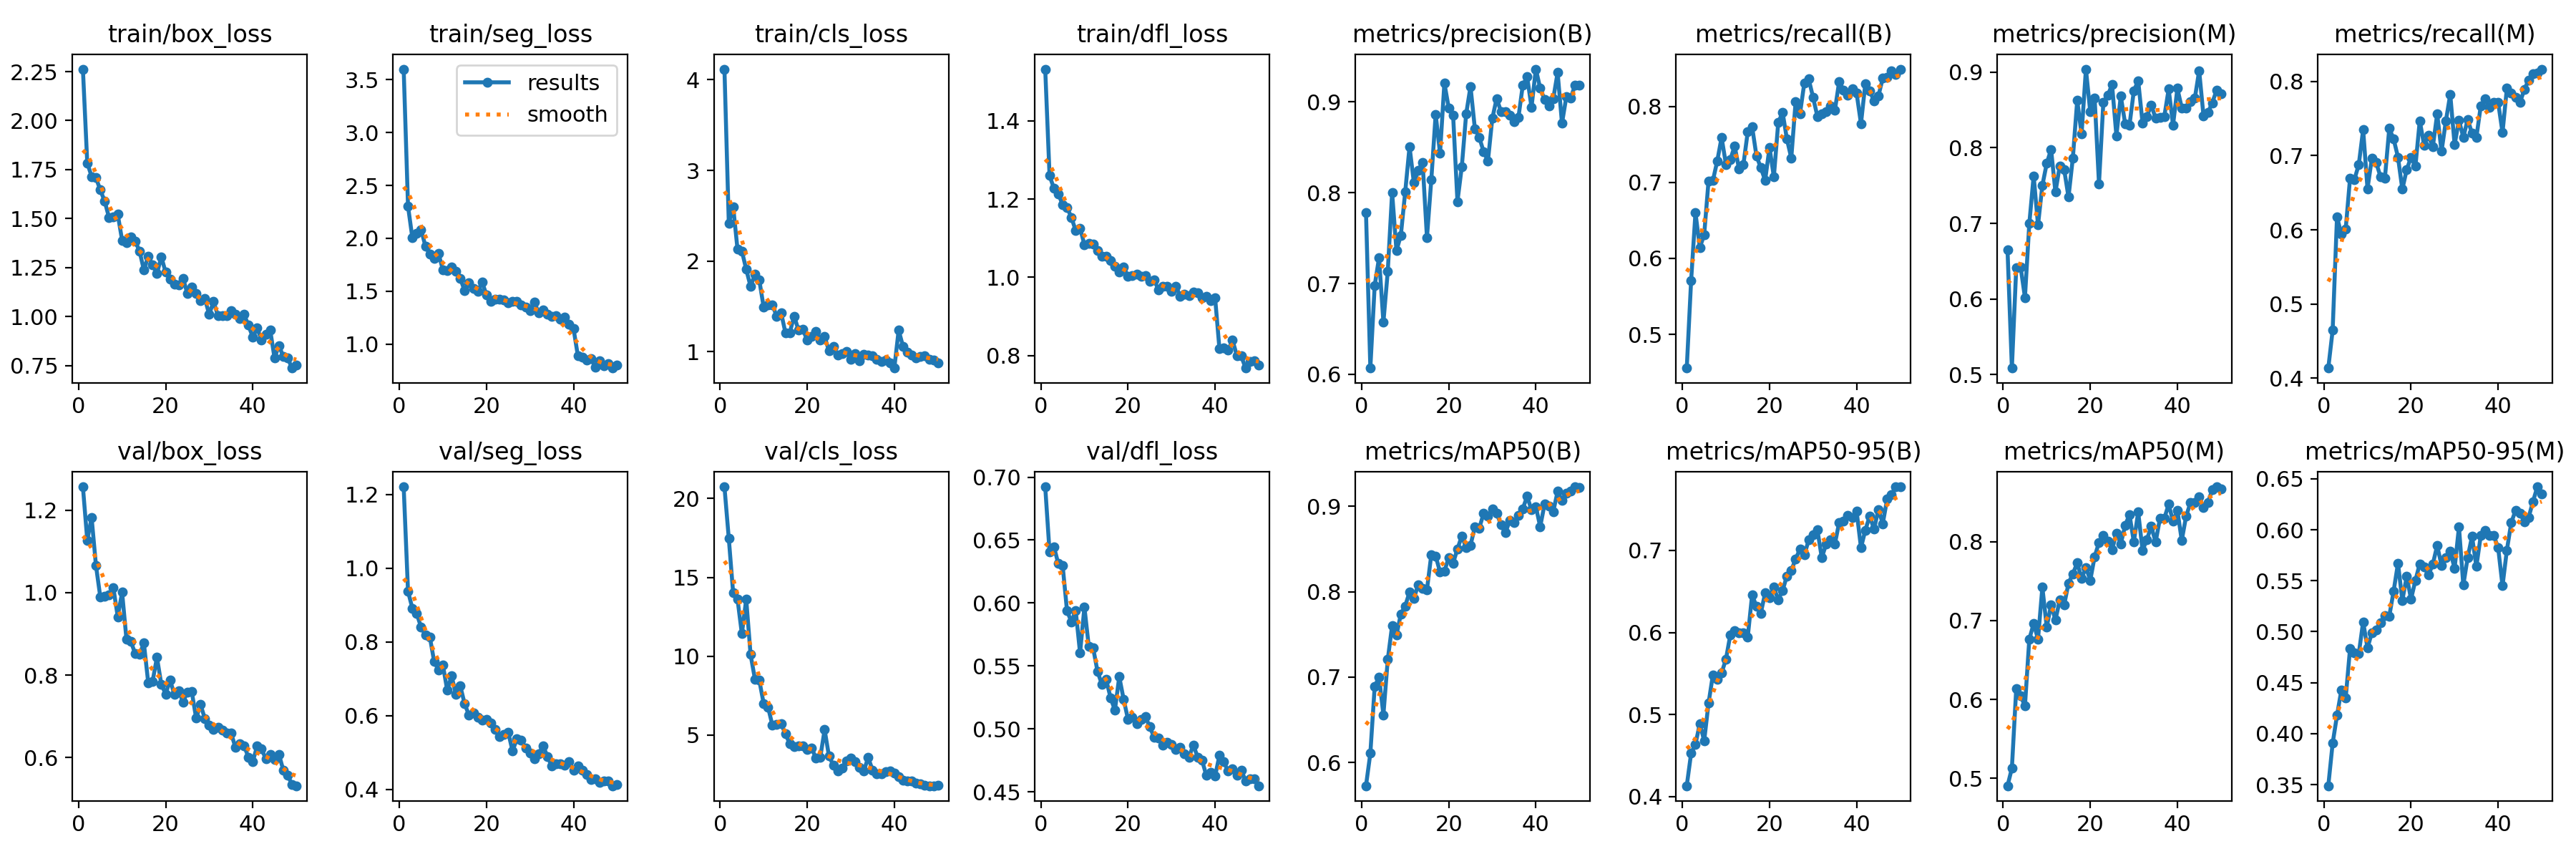

Data behind this chart, as committed beside it:
epoch, time, train/box_loss, train/seg_loss, train/cls_loss, train/dfl_loss, metrics/precision(B), metrics/recall(B), metrics/mAP50(B), metrics/mAP50-95(B), metrics/precision(M), metrics/recall(M), metrics/mAP50(M), metrics/mAP50-95(M), val/box_loss, val/seg_loss, val/cls_loss, val/dfl_loss, lr/pg0, lr/pg1, lr/pg2
1, 51.06, 2.263, 3.6, 4.118, 1.532, 0.7783, 0.4558, 0.5726, 0.4131, 0.6649, 0.4138, 0.4906, 0.3489, 1.257, 1.221, 20.75, 0.6923, 0.0002761, 0.0002761, 0.0002761
2, 99.86, 1.784, 2.303, 2.419, 1.26, 0.6069, 0.5705, 0.6105, 0.4526, 0.5087, 0.4647, 0.5128, 0.3906, 1.127, 0.9372, 17.46, 0.6404, 0.0005428, 0.0005428, 0.0005428
3, 148.3, 1.715, 2.003, 2.6, 1.227, 0.6979, 0.6601, 0.689, 0.4637, 0.6412, 0.6177, 0.6138, 0.4179, 1.182, 0.8914, 14.01, 0.6448, 0.0007985, 0.0007985, 0.0007985
4, 196.3, 1.708, 2.046, 2.13, 1.213, 0.7284, 0.6143, 0.7, 0.4888, 0.6425, 0.5941, 0.6049, 0.4427, 1.066, 0.8768, 13.62, 0.6313, 0.0007835, 0.0007835, 0.0007835
5, 245.6, 1.646, 2.083, 2.111, 1.186, 0.6573, 0.6311, 0.6558, 0.4679, 0.602, 0.6014, 0.5916, 0.4353, 0.989, 0.8399, 11.42, 0.6299, 0.000767, 0.000767, 0.000767
6, 295.2, 1.589, 1.924, 1.908, 1.179, 0.7133, 0.7016, 0.7205, 0.5136, 0.6997, 0.67, 0.6764, 0.4837, 0.9908, 0.819, 13.61, 0.5941, 0.0007505, 0.0007505, 0.0007505
7, 344, 1.506, 1.849, 1.72, 1.153, 0.8001, 0.7023, 0.7603, 0.5483, 0.7629, 0.668, 0.696, 0.4796, 0.9949, 0.8142, 10.1, 0.5851, 0.000734, 0.000734, 0.000734
8, 392.6, 1.509, 1.813, 1.855, 1.119, 0.7361, 0.728, 0.749, 0.5426, 0.6978, 0.688, 0.6764, 0.4785, 1.011, 0.7467, 8.543, 0.5941, 0.0007175, 0.0007175, 0.0007175
9, 441.4, 1.522, 1.856, 1.791, 1.126, 0.753, 0.759, 0.7738, 0.5506, 0.7503, 0.735, 0.7422, 0.5096, 0.9415, 0.7239, 8.467, 0.5604, 0.0007011, 0.0007011, 0.0007011
10, 490.1, 1.39, 1.702, 1.492, 1.083, 0.8005, 0.7236, 0.7833, 0.5674, 0.7792, 0.6555, 0.6917, 0.484, 1.001, 0.7378, 6.997, 0.5967, 0.0006846, 0.0006846, 0.0006846
11, 539.2, 1.377, 1.692, 1.514, 1.086, 0.8506, 0.7302, 0.7995, 0.597, 0.7979, 0.6962, 0.72, 0.499, 0.887, 0.669, 6.776, 0.5656, 0.0006681, 0.0006681, 0.0006681
12, 588.1, 1.408, 1.726, 1.517, 1.085, 0.8108, 0.7477, 0.7922, 0.6021, 0.7413, 0.6904, 0.7005, 0.5019, 0.882, 0.708, 5.621, 0.5644, 0.0006516, 0.0006516, 0.0006516
13, 637.1, 1.385, 1.687, 1.39, 1.068, 0.8244, 0.7178, 0.8085, 0.5997, 0.7762, 0.6715, 0.7261, 0.509, 0.8521, 0.6575, 5.671, 0.5458, 0.0006351, 0.0006351, 0.0006351
14, 686.4, 1.335, 1.62, 1.432, 1.053, 0.8335, 0.7233, 0.8036, 0.5997, 0.7715, 0.67, 0.7196, 0.516, 0.8501, 0.6803, 5.706, 0.5355, 0.0006186, 0.0006186, 0.0006186
15, 735.8, 1.238, 1.505, 1.21, 1.054, 0.7505, 0.7662, 0.8024, 0.5941, 0.7348, 0.7369, 0.7472, 0.5152, 0.8776, 0.6321, 5.069, 0.5392, 0.0006021, 0.0006021, 0.0006021
16, 784.5, 1.309, 1.58, 1.211, 1.043, 0.8145, 0.7735, 0.8436, 0.6454, 0.7867, 0.7224, 0.7592, 0.5398, 0.7811, 0.6012, 4.432, 0.5248, 0.0005856, 0.0005856, 0.0005856
17, 833.4, 1.265, 1.529, 1.391, 1.029, 0.8864, 0.7349, 0.8416, 0.6321, 0.8627, 0.698, 0.773, 0.5671, 0.7849, 0.6066, 4.262, 0.5149, 0.0005691, 0.0005691, 0.0005691
18, 882.6, 1.219, 1.496, 1.24, 1.013, 0.8432, 0.7192, 0.8234, 0.6235, 0.8181, 0.6547, 0.7532, 0.5307, 0.8428, 0.596, 4.304, 0.5415, 0.0005526, 0.0005526, 0.0005526
19, 931.6, 1.306, 1.587, 1.245, 1.025, 0.9206, 0.7026, 0.8238, 0.6482, 0.9041, 0.6811, 0.7673, 0.5541, 0.7778, 0.5886, 4.308, 0.5237, 0.0005361, 0.0005361, 0.0005361
20, 980.8, 1.226, 1.467, 1.127, 1.003, 0.8932, 0.7458, 0.8402, 0.6427, 0.8474, 0.698, 0.751, 0.532, 0.7541, 0.5891, 4.081, 0.5077, 0.0005196, 0.0005196, 0.0005196
21, 1029, 1.191, 1.404, 1.168, 1.004, 0.8854, 0.7072, 0.8336, 0.6551, 0.8661, 0.6856, 0.7809, 0.5503, 0.7878, 0.5802, 4.17, 0.5095, 0.0005031, 0.0005031, 0.0005031
22, 1078, 1.165, 1.424, 1.225, 1.008, 0.7902, 0.7784, 0.8501, 0.6397, 0.7526, 0.7471, 0.799, 0.5666, 0.7533, 0.5629, 3.532, 0.5041, 0.0004866, 0.0004866, 0.0004866
23, 1127, 1.161, 1.425, 1.132, 1.002, 0.8286, 0.7922, 0.8654, 0.6512, 0.8601, 0.7139, 0.8075, 0.5635, 0.7615, 0.5431, 3.568, 0.5075, 0.0004701, 0.0004701, 0.0004701
24, 1177, 1.195, 1.414, 1.167, 1.005, 0.8867, 0.7568, 0.8515, 0.6689, 0.8692, 0.727, 0.8007, 0.5555, 0.7344, 0.549, 5.331, 0.5096, 0.0004537, 0.0004537, 0.0004537
25, 1226, 1.118, 1.388, 1.009, 0.9895, 0.9169, 0.7319, 0.8545, 0.6753, 0.8836, 0.7119, 0.7899, 0.5662, 0.7591, 0.5548, 3.648, 0.5019, 0.0004372, 0.0004372, 0.0004372
26, 1274, 1.152, 1.402, 1.055, 0.993, 0.8704, 0.8064, 0.876, 0.6898, 0.8159, 0.7564, 0.8104, 0.5846, 0.7594, 0.504, 3.084, 0.4935, 0.0004207, 0.0004207, 0.0004207
27, 1323, 1.12, 1.403, 0.9664, 0.9682, 0.8609, 0.7903, 0.8744, 0.7014, 0.8684, 0.7058, 0.7971, 0.5649, 0.6953, 0.5374, 2.725, 0.4925, 0.0004042, 0.0004042, 0.0004042
28, 1373, 1.082, 1.373, 0.9761, 0.9768, 0.8453, 0.8311, 0.8917, 0.6944, 0.8321, 0.7469, 0.8203, 0.5729, 0.7288, 0.5339, 2.894, 0.4872, 0.0003877, 0.0003877, 0.0003877
29, 1422, 1.092, 1.352, 1.002, 0.9771, 0.8348, 0.8358, 0.8883, 0.7128, 0.8298, 0.7827, 0.8344, 0.5788, 0.6943, 0.5113, 3.356, 0.4896, 0.0003712, 0.0003712, 0.0003712
30, 1471, 1.012, 1.319, 0.9125, 0.9646, 0.8817, 0.8118, 0.8972, 0.719, 0.8754, 0.7147, 0.7995, 0.5621, 0.6791, 0.4989, 3.527, 0.4877, 0.0003547, 0.0003547, 0.0003547
31, 1520, 1.078, 1.398, 0.9788, 0.9775, 0.9037, 0.7866, 0.8923, 0.7249, 0.8889, 0.7479, 0.8376, 0.6027, 0.6673, 0.4829, 3.303, 0.4836, 0.0003382, 0.0003382, 0.0003382
32, 1570, 1.005, 1.295, 0.8996, 0.9516, 0.8895, 0.79, 0.8782, 0.6911, 0.8327, 0.7247, 0.7889, 0.5457, 0.6726, 0.4962, 2.937, 0.4854, 0.0003217, 0.0003217, 0.0003217
33, 1619, 1.004, 1.325, 0.9724, 0.9561, 0.8888, 0.7925, 0.869, 0.7076, 0.8415, 0.7488, 0.8026, 0.5728, 0.6666, 0.5185, 2.714, 0.4801, 0.0003052, 0.0003052, 0.0003052
34, 1669, 1.005, 1.285, 0.9608, 0.9531, 0.8855, 0.8, 0.8832, 0.7134, 0.8566, 0.7302, 0.8193, 0.5934, 0.6591, 0.4895, 3.567, 0.4776, 0.0002887, 0.0002887, 0.0002887
35, 1718, 1.029, 1.26, 0.9582, 0.9614, 0.878, 0.7944, 0.8807, 0.7077, 0.8389, 0.7246, 0.7993, 0.564, 0.6603, 0.4633, 2.765, 0.4872, 0.0002722, 0.0002722, 0.0002722
36, 1767, 1.013, 1.266, 0.9169, 0.9598, 0.8828, 0.8328, 0.8891, 0.7343, 0.8405, 0.7668, 0.8294, 0.5941, 0.6251, 0.4703, 2.535, 0.4777, 0.0002557, 0.0002557, 0.0002557
37, 1817, 0.9911, 1.236, 0.893, 0.9476, 0.9183, 0.8213, 0.8973, 0.7355, 0.8416, 0.7762, 0.8296, 0.5993, 0.6335, 0.469, 2.537, 0.4752, 0.0002392, 0.0002392, 0.0002392
38, 1866, 1.012, 1.258, 0.9077, 0.9504, 0.9276, 0.8146, 0.9117, 0.7428, 0.8777, 0.7653, 0.8473, 0.5944, 0.6288, 0.4654, 2.675, 0.463, 0.0002227, 0.0002227, 0.0002227
39, 1916, 0.9562, 1.19, 0.8723, 0.9406, 0.894, 0.8227, 0.8959, 0.7404, 0.83, 0.7723, 0.8258, 0.5941, 0.6008, 0.4744, 2.704, 0.4657, 0.0002063, 0.0002063, 0.0002063
40, 1964, 0.8961, 1.146, 0.8193, 0.9483, 0.936, 0.8171, 0.8998, 0.7479, 0.8786, 0.7716, 0.8397, 0.5824, 0.5899, 0.4525, 2.589, 0.4624, 0.0001898, 0.0001898, 0.0001898
41, 2033, 0.9418, 0.8879, 1.237, 0.8174, 0.9149, 0.7772, 0.8762, 0.7033, 0.8528, 0.7311, 0.8015, 0.545, 0.628, 0.4637, 2.365, 0.479, 0.0001733, 0.0001733, 0.0001733
42, 2081, 0.8829, 0.8749, 1.057, 0.8186, 0.9026, 0.8299, 0.9025, 0.7247, 0.8529, 0.7907, 0.8321, 0.58, 0.6205, 0.4525, 2.112, 0.4738, 0.0001568, 0.0001568, 0.0001568
43, 2131, 0.9106, 0.8522, 0.9943, 0.8139, 0.8951, 0.8203, 0.9008, 0.7419, 0.8614, 0.7842, 0.8493, 0.6068, 0.5971, 0.4412, 2.074, 0.4664, 0.0001403, 0.0001403, 0.0001403
44, 2180, 0.9321, 0.8598, 0.964, 0.8392, 0.9035, 0.8072, 0.894, 0.7258, 0.8653, 0.7786, 0.8497, 0.6191, 0.6078, 0.4275, 2.083, 0.4682, 0.0001238, 0.0001238, 0.0001238
45, 2228, 0.789, 0.7841, 0.9331, 0.7999, 0.9323, 0.8136, 0.9176, 0.75, 0.902, 0.7716, 0.8566, 0.616, 0.5957, 0.4289, 1.925, 0.463, 0.0001073, 0.0001073, 0.0001073
46, 2276, 0.8535, 0.8412, 0.9479, 0.7985, 0.8764, 0.837, 0.9071, 0.7326, 0.842, 0.7889, 0.843, 0.6079, 0.6082, 0.4194, 1.885, 0.4674, 9.0797e-05, 9.0797e-05, 9.0797e-05
47, 2323, 0.7977, 0.7973, 0.9575, 0.7678, 0.9055, 0.8383, 0.9154, 0.7623, 0.8465, 0.8019, 0.8496, 0.6121, 0.5696, 0.4228, 1.806, 0.4589, 7.43036e-05, 7.43036e-05, 7.43036e-05
48, 2370, 0.7906, 0.8137, 0.9176, 0.7843, 0.9042, 0.8464, 0.9183, 0.7677, 0.8595, 0.8108, 0.8655, 0.6277, 0.5563, 0.4233, 1.781, 0.4605, 5.78102e-05, 5.78102e-05, 5.78102e-05
49, 2418, 0.7383, 0.7735, 0.9115, 0.7872, 0.9185, 0.842, 0.923, 0.7776, 0.8761, 0.8118, 0.8694, 0.6421, 0.5353, 0.4098, 1.773, 0.4602, 4.13168e-05, 4.13168e-05, 4.13168e-05
50, 2465, 0.7537, 0.8021, 0.8725, 0.7753, 0.9185, 0.8489, 0.9221, 0.7773, 0.8714, 0.8166, 0.8672, 0.6354, 0.5315, 0.4127, 1.786, 0.4549, 2.48234e-05, 2.48234e-05, 2.48234e-05
